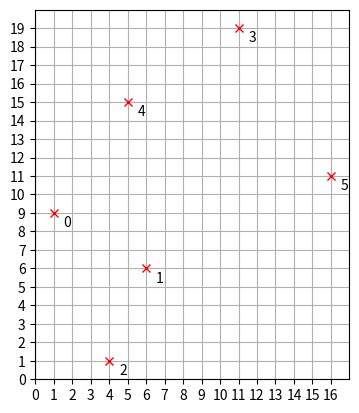

This chart was generated by the following Python code:
#!/usr/bin/env python3

# usage: python delaunay.py [[0,1,3],[1,2,3]]
# the parameter is a list of three-tuples of indices
# every tuple describes a triangle
# current maximum index = 5

import sys
import numpy as np
import matplotlib.pyplot as plt

if len(sys.argv) < 2:
    print("No triangle data provided. Please use them as argument")

''' Create 2D visualization '''
fig, ax = plt.subplots()

''' Set vertices, creating lines forming the triangles '''
vertices = np.array([[1, 9], [6, 6], [4, 1], [11, 19], [5, 15], [16, 11]])
indices = np.array([0, 1, 2, 3, 4, 5])

triangles = []
if len(sys.argv) > 1:
    triangles = np.array(eval(sys.argv[1]))

''' Plot line segments for each triangle '''
for tri in triangles:
    coord0 = vertices[tri[0]]
    coord1 = vertices[tri[1]]
    coord2 = vertices[tri[2]]
    ax.plot([coord0[0],coord1[0]], [coord0[1],coord1[1]], color='b')
    ax.plot([coord2[0],coord1[0]], [coord2[1],coord1[1]], color='b')
    ax.plot([coord0[0],coord2[0]], [coord0[1],coord2[1]], color='b')

''' Plot points '''
ax.plot(vertices[:, 0], vertices[:, 1], 'rx')

''' Plot labels for points '''
for id in indices:
    pt = vertices[id]
    ax.annotate(str(id), pt, textcoords="offset points", xytext=(10,-10), ha='center')


''' Set axes' information '''
ax.set_xlim(0, 17)
ax.set_xticks(np.arange(0, 17, 1))

ax.set_ylim(0, 20)
ax.set_yticks(np.arange(0, 20, 1))

''' Set aspect ratio and draw a grid '''
ax.set_aspect(1)
plt.grid()

''' Show figure '''
plt.show()
